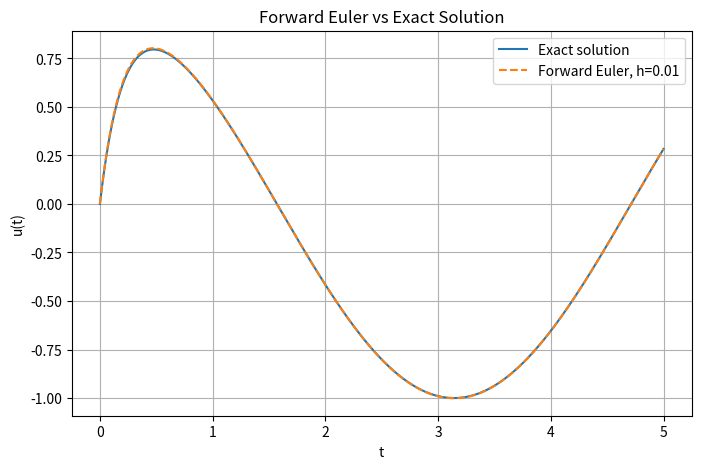
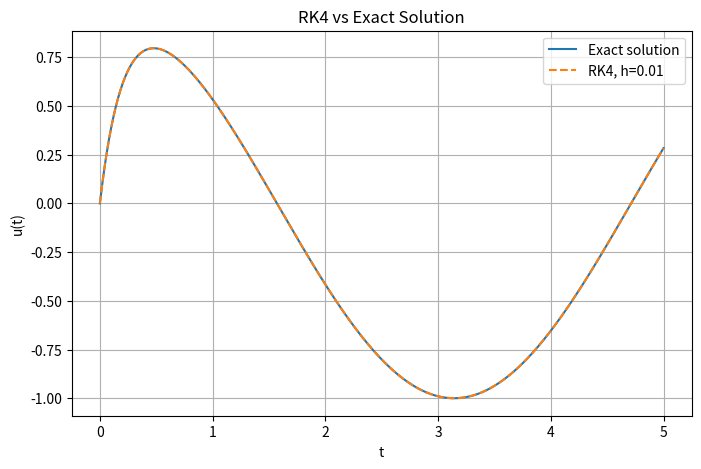

Recreate these plots in Python, in order.
import numpy as np
import matplotlib.pyplot as plt

# ODE: u' = f(t,u)
def f(t, u):
    return -5*u + 5*np.cos(t) - np.sin(t)

# Exact solution
def u_exact(t):
    return np.cos(t) - np.exp(-5*t)

# Forward Euler method
def forward_euler(h, T=5):
    N = int(T / h)
    t = np.linspace(0, T, N + 1)
    u = np.zeros(N + 1)

    u[0] = 0

    for n in range(N):
        u[n+1] = u[n] + h * f(t[n], u[n])

    return t, u

# Classical RK4 method
def rk4(h, T=5):
    N = int(T / h)
    t = np.linspace(0, T, N + 1)
    u = np.zeros(N + 1)

    u[0] = 0

    for n in range(N):
        tn = t[n]
        un = u[n]

        k1 = f(tn, un)
        k2 = f(tn + h/2, un + h*k1/2)
        k3 = f(tn + h/2, un + h*k2/2)
        k4 = f(tn + h, un + h*k3)

        u[n+1] = un + (h/6)*(k1 + 2*k2 + 2*k3 + k4)

    return t, u

# Error computation
def global_error(t, u_num):
    return np.max(np.abs(u_num - u_exact(t)))

# Part (a): Forward Euler plot for h = 0.01
h = 0.01
t_fe, u_fe = forward_euler(h)
u_ex_fe = u_exact(t_fe)

plt.figure(figsize=(8, 5))
plt.plot(t_fe, u_ex_fe, label="Exact solution")
plt.plot(t_fe, u_fe, "--", label="Forward Euler, h=0.01")
plt.xlabel("t")
plt.ylabel("u(t)")
plt.title("Forward Euler vs Exact Solution")
plt.legend()
plt.grid(True)
plt.show()

# Part (b): RK4 plot for h = 0.01
t_rk, u_rk = rk4(h)
u_ex_rk = u_exact(t_rk)

plt.figure(figsize=(8, 5))
plt.plot(t_rk, u_ex_rk, label="Exact solution")
plt.plot(t_rk, u_rk, "--", label="RK4, h=0.01")
plt.xlabel("t")
plt.ylabel("u(t)")
plt.title("RK4 vs Exact Solution")
plt.legend()
plt.grid(True)
plt.show()

# Part (c): convergence table
hs = [0.01, 0.005, 0.001]

fe_errors = []
rk4_errors = []

for h in hs:
    t_fe, u_fe = forward_euler(h)
    t_rk, u_rk = rk4(h)

    fe_errors.append(global_error(t_fe, u_fe))
    rk4_errors.append(global_error(t_rk, u_rk))

# Compute observed orders
fe_orders = [None]
rk4_orders = [None]

for i in range(1, len(hs)):
    p_fe = np.log(fe_errors[i-1] / fe_errors[i]) / np.log(hs[i-1] / hs[i])
    p_rk = np.log(rk4_errors[i-1] / rk4_errors[i]) / np.log(hs[i-1] / hs[i])

    fe_orders.append(p_fe)
    rk4_orders.append(p_rk)

# Print table nicely
print("\nForward Euler Convergence Table")
print("-" * 65)
print(f"{'Step size h':<15}{'Global error':<25}{'Observed order':<20}")
print("-" * 65)

for h, err, p in zip(hs, fe_errors, fe_orders):
    if p is None:
        print(f"{h:<15.5f}{err:<25.10e}{'-':<20}")
    else:
        print(f"{h:<15.5f}{err:<25.10e}{p:<20.4f}")

print("\nRK4 Convergence Table")
print("-" * 65)
print(f"{'Step size h':<15}{'Global error':<25}{'Observed order':<20}")
print("-" * 65)

for h, err, p in zip(hs, rk4_errors, rk4_orders):
    if p is None:
        print(f"{h:<15.5f}{err:<25.10e}{'-':<20}")
    else:
        print(f"{h:<15.5f}{err:<25.10e}{p:<20.4f}")
